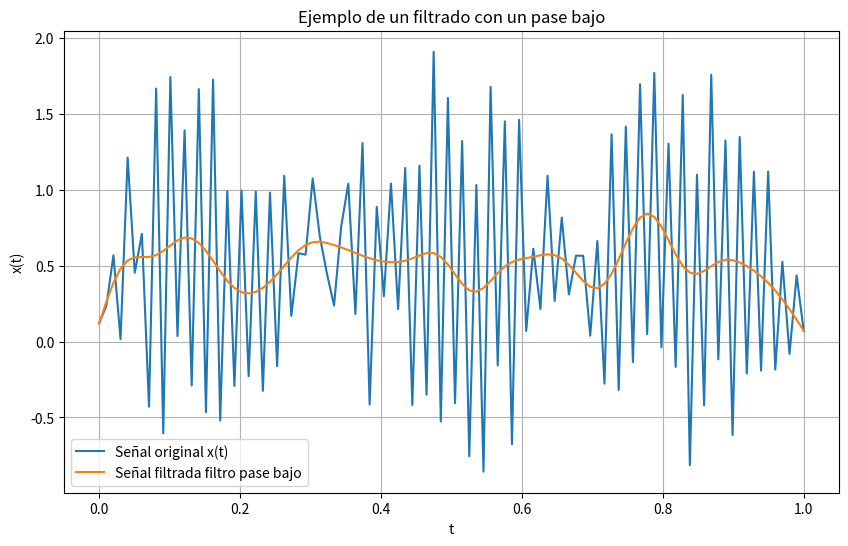
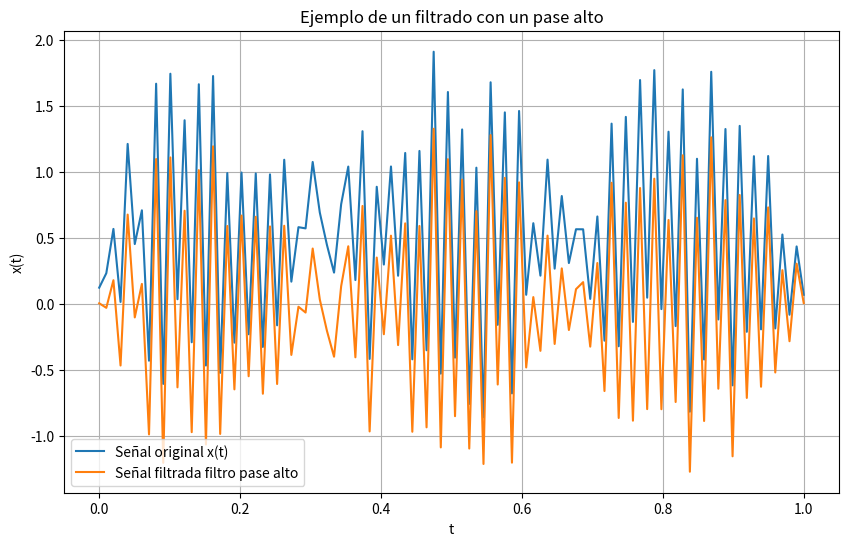
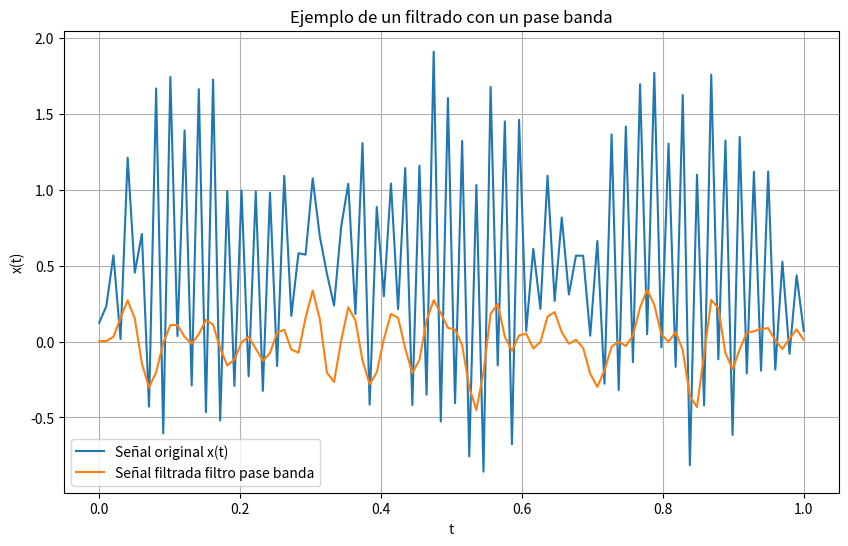

Write the Python code that produced these figures, in order.
import numpy as np
from scipy.signal import butter, filtfilt
import matplotlib.pyplot as plt

# Paramettros del filtro
cutoff_freq = 100  # Frecuencia umbral in Hz
fs = 1000  # Taza para la muestera en Hz
order = 4  # Orden del filtro

# Diseño del filtro pase bajo 
nyq = 0.5 * fs
normal_cutoff = cutoff_freq / nyq
b, a = butter(order, normal_cutoff, btype='lowpass')

#Diseño del filtro de pase alto
bb, aa = butter(order, normal_cutoff, btype='highpass')

#Diseño del frltro de pase banda
bbb, aaa = butter(order,[0.1, 0.5],'bandpass')


# Datos muestra
t = np.linspace(0, 1, 100)  # 1000 puntos equiespaciados en [0,1]
data = np.sin(2*np.pi*150*t) + np.random.rand(100)  # Señal con ruido aleatorio

# Aplicamos los filtros
filtered_data = filtfilt(b, a, data)
filtered_data1 = filtfilt(bb, aa, data)
filtered_data2 = filtfilt(bbb, aaa, data)

# Plot la señal con ruido y la señal filtrada
plt.figure(figsize=(10, 6))

plt.plot(t, data, label='Señal original x(t)')
plt.plot(t, filtered_data, label='Señal filtrada filtro pase bajo')

plt.xlabel('t')
plt.ylabel('x(t)')
plt.title('Ejemplo de un filtrado con un pase bajo')
plt.legend()
plt.grid(True)

plt.show()

# Plot la señal con ruido y la señal filtrada filtro alto
plt.figure(figsize=(10, 6))

plt.plot(t, data, label='Señal original x(t)')
plt.plot(t, filtered_data1, label='Señal filtrada filtro pase alto')

plt.xlabel('t')
plt.ylabel('x(t)')
plt.title('Ejemplo de un filtrado con un pase alto')
plt.legend()
plt.grid(True)

plt.show()


# Plot la señal con ruido y la señal filtrada filtro pase banda
plt.figure(figsize=(10, 6))

plt.plot(t, data, label='Señal original x(t)')
plt.plot(t, filtered_data2, label='Señal filtrada filtro pase banda')

plt.xlabel('t')
plt.ylabel('x(t)')
plt.title('Ejemplo de un filtrado con un pase banda')
plt.legend()
plt.grid(True)
